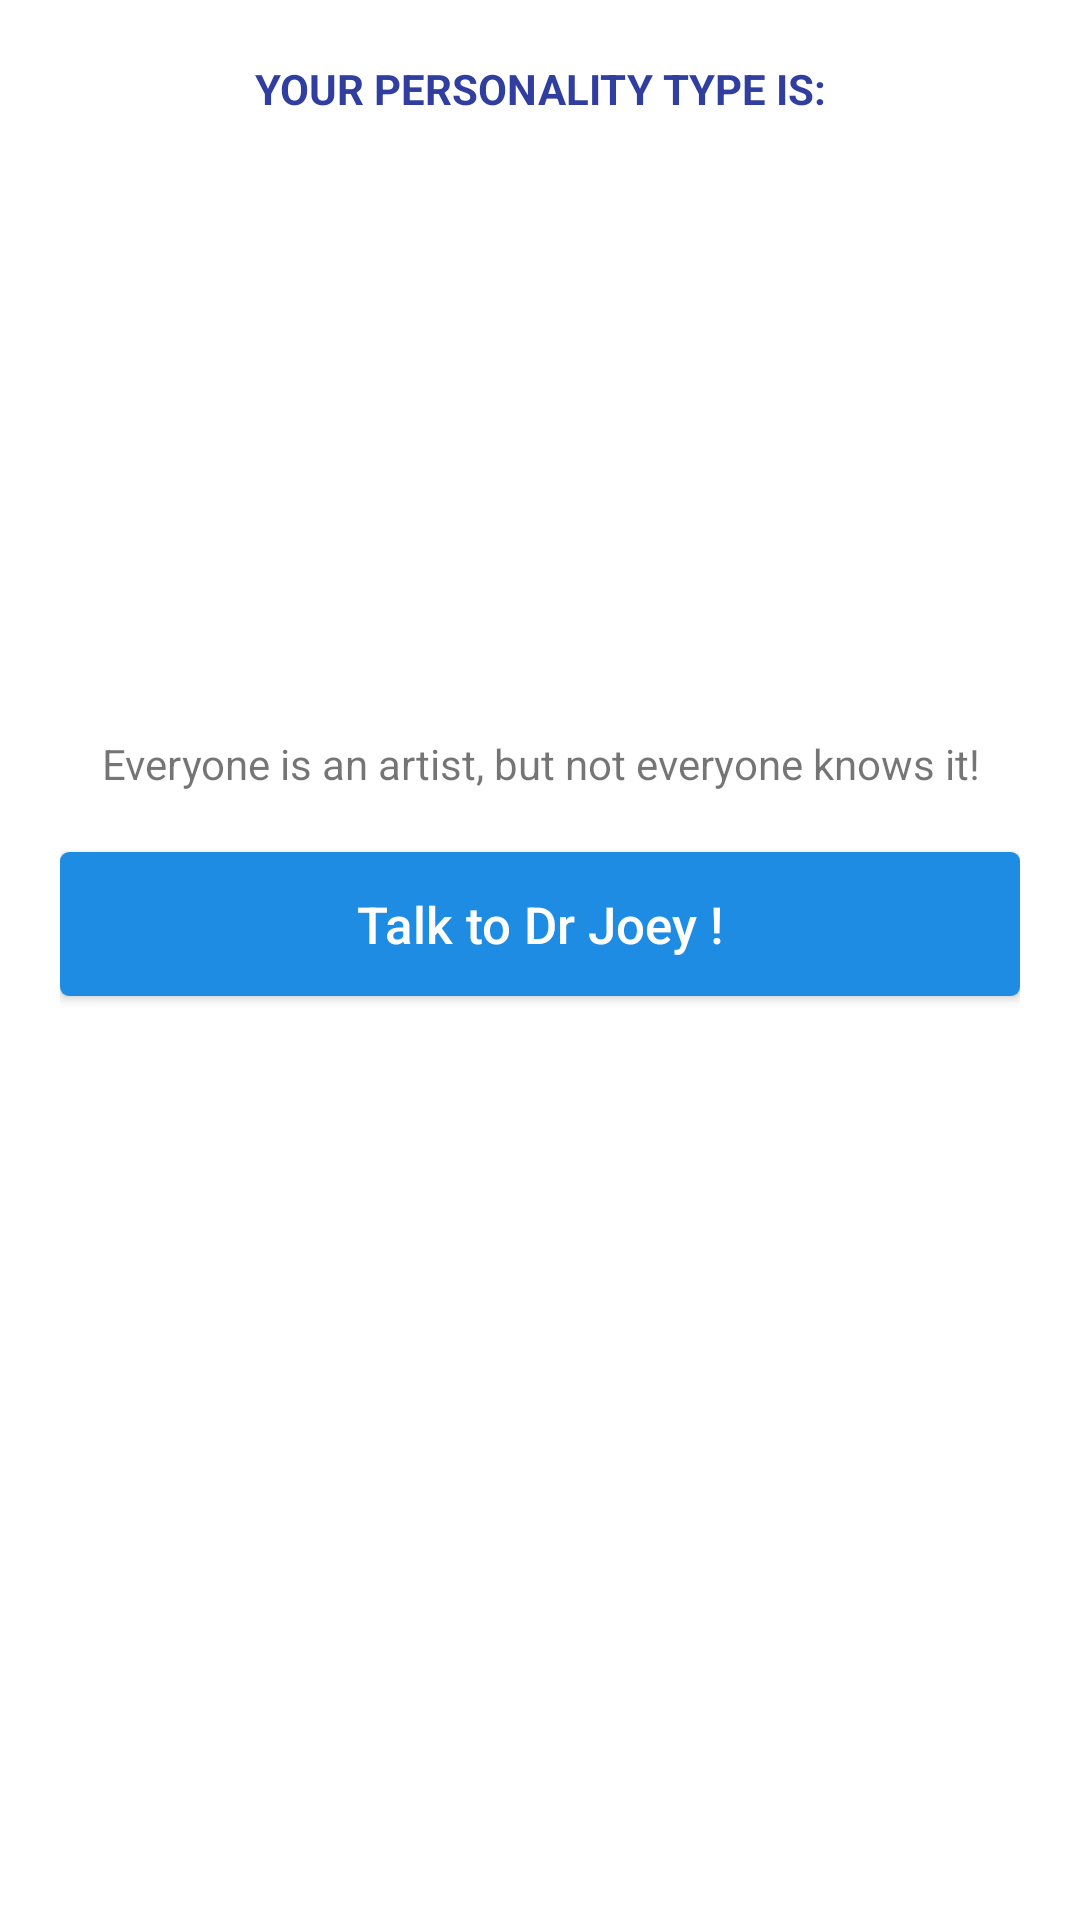

Here is an Android app screen rendered from its layout file. Give the layout XML and the strings, colors and styles it references.
<!-- AndroidManifest.xml: application theme AppTheme -->
<!-- res/layout/activity_personality_test_result.xml -->
<?xml version="1.0" encoding="utf-8"?>
<layout xmlns:android="http://schemas.android.com/apk/res/android"
    xmlns:app="http://schemas.android.com/apk/res-auto"
    xmlns:tools="http://schemas.android.com/tools">

    <ScrollView
        android:layout_width="match_parent"
        android:layout_height="match_parent"
        android:fillViewport="true">

        <LinearLayout
            android:id="@+id/personality_test_result"
            android:layout_width="match_parent"
            android:layout_height="wrap_content"
            android:background="@color/white"
            android:orientation="vertical"
            android:padding="20dp"
            tools:context="com.example.aliosama.sillynamemaker.Activities.Personality.PersonalityTestResultActivity">

            <TextView
                android:layout_width="match_parent"
                android:layout_height="wrap_content"
                android:gravity="center"
                android:text="@string/your_personality_type_is"
                android:textAllCaps="false"
                android:textColor="@color/colorPrimaryDark"
                android:textStyle="bold" />

            <TextView
                android:id="@+id/activity_personality_test_result_Result_TextView"
                android:layout_width="match_parent"
                android:layout_height="wrap_content"
                android:layout_marginTop="5dp"
                android:gravity="center"
                android:textAllCaps="true"
                android:textColor="@color/colorPrimaryDark"
                android:textStyle="bold" />

            <ImageView
                android:id="@+id/activity_personality_test_result_Result_ImageView"
                android:layout_width="150dp"
                android:layout_height="150dp"
                android:layout_gravity="center_horizontal"
                android:layout_marginTop="16dp"
                android:layout_marginBottom="16dp" />

            <TextView
                android:id="@+id/activity_personality_test_result_Result_Description_TextView"
                android:layout_width="match_parent"
                android:layout_height="wrap_content"
                android:gravity="center"
                android:text="Everyone is an artist, but not everyone knows it!" />

            <androidx.recyclerview.widget.RecyclerView
                android:id="@+id/activity_personality_test_result_recyclerView"
                android:layout_width="match_parent"
                android:layout_height="wrap_content"
                android:layout_marginTop="5dp" />

            <Button
                android:id="@+id/activity_personality_test_result_Start_Button"
                android:layout_width="match_parent"
                android:layout_height="wrap_content"
                android:layout_gravity="center_horizontal"
                android:layout_marginTop="15dp"
                android:background="@drawable/joey_sign_up_button"
                android:text="@string/Talk_to_Dr_Joey"
                android:textAllCaps="false"
                android:textColor="@color/white"
                android:textSize="17sp" />

        </LinearLayout>
    </ScrollView>


</layout>
<!-- resources referenced by this layout -->
<resources>
  <color name="colorPrimaryDark">#303F9F</color>
  <color name="white">#FFFFFF</color>
  <!-- drawable joey_sign_up_button (drawable) -->
  <?xml version="1.0" encoding="utf-8"?>
  <shape xmlns:android="http://schemas.android.com/apk/res/android"
      android:shape="rectangle">
  
      <corners android:radius="3dp" />
      <solid android:color="@color/joey_signin_blue"/>
  
  
  </shape>
  <string name="Talk_to_Dr_Joey">Talk to Dr Joey !</string>
  <string name="your_personality_type_is">YOUR PERSONALITY TYPE IS:</string>
  <style name="AppTheme" parent="Theme.AppCompat.Light.NoActionBar">
          
          <item name="colorPrimary">@color/colorPrimary</item>
          <item name="colorPrimaryDark">@color/colorPrimaryDark</item>
          <item name="colorAccent">@color/colorAccent</item>
          <item name="drawerArrowStyle">@style/DrawerArrowStyle</item>
      </style>
  <color name="joey_signin_blue">#1f8ce3</color>
  <color name="colorPrimary">#202E5F</color>
  <color name="colorAccent">#50a5e9</color>
  <style name="DrawerArrowStyle" parent="Widget.AppCompat.DrawerArrowToggle">
          <item name="color">@color/colorPrimary</item>
      </style>
</resources>
